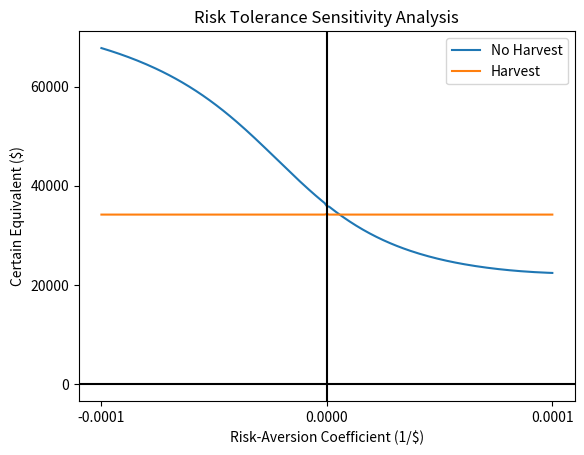

Here is the Python script that generated this plot:
# importing the required modules 
import matplotlib.pyplot as plt 
import numpy as np 
import math as math
  
# setting the x - coordinates 
x1 = np.arange(-0.0001, 0.0001, 0.000001)
# x1 = np.arange(0, 1, 0.01)

eeeeeee = 2.718281828

e_c = eeeeeee**(-82200*x1)
e_d = eeeeeee**(-12900*x1)
e_e = eeeeeee**(-82200*x1)
e_f = eeeeeee**(-42000*x1)
e_g = eeeeeee**(-36000*x1)
e_h = eeeeeee**(-30000*x1)

c = 0.21  * (1 - e_c)
d = 0.79  * (1 - e_d)
e = 0.286 * (1 - e_e)

f = 0.714 * (0.4 * (1-e_f))
g = 0.4   * (1 - e_g)
h = 0.2   * (1 - e_h)

a = 0.694 * (c + d)
b = 0.306 * (e + f + g + h)

u = a + b
# y1 = a + b
y1 = (np.log(1-u)) / (-1 * x1)

# plotting the line 1 points  
plt.plot(x1, y1, label = "No Harvest") 
  
# line 2 points 
x = np.arange(-0.0001, 0.0001, 0.000001)
# x = np.arange(0, 1, 0.01)
cool = 1 - eeeeeee ** (-34200 * x)
y = -1 * (np.log(1-cool)) / x
# y = 1 - eeeeeee **(-0.378 * x)
# plotting the line 2 points
plt.plot(x, y, label = "Harvest") 

plt.locator_params(nbins=4)
# plt.grid(True, which='both')
plt.axhline(y=0, color='k')
plt.axvline(x=0, color='k')
  
# naming the x axis 
plt.xlabel('Risk-Aversion Coefficient (1/$)') 
# naming the y axis 
plt.ylabel('Certain Equivalent ($)') 
# giving a title to my graph 
plt.title('Risk Tolerance Sensitivity Analysis') 
  
# show a legend on the plot 
plt.legend() 
  
# function to show the plot 
plt.show()